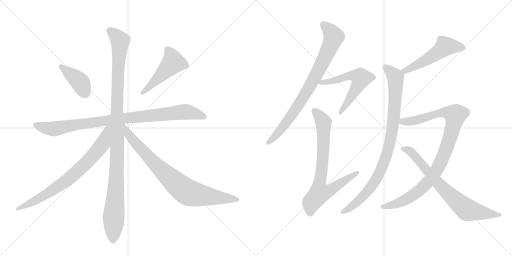
t = 0.00 s
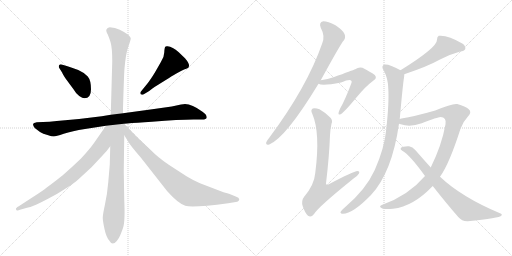
t = 2.26 s
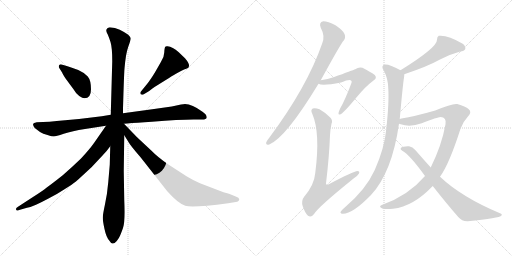
t = 4.52 s
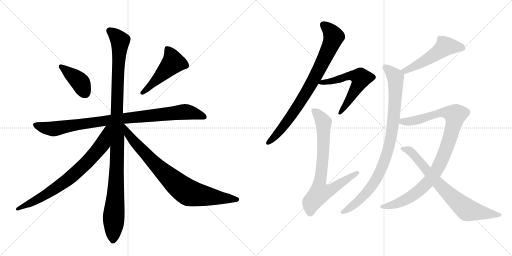
t = 6.78 s
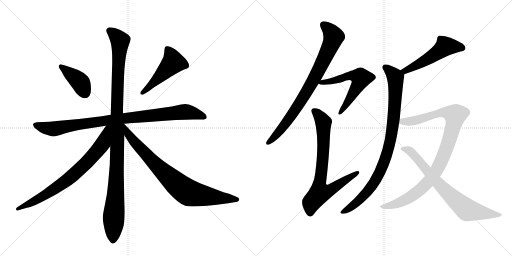
t = 9.04 s
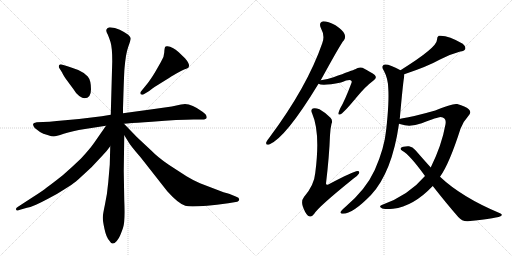
t = 11.30 s

The animated SVG that drew these frames (rendered in a browser with its animation timeline set to each time). Animation: 13 CSS @keyframes rules; one cycle of 11.30 s.

<svg version="1.1" viewBox="0 0 2048 1024" xmlns="http://www.w3.org/2000/svg">
  <g stroke="lightgray" stroke-dasharray="1,1" stroke-width="1" transform="scale(4, 4)">
    <line x1="0" y1="0" x2="256" y2="256"></line>
    <line x1="256" y1="0" x2="0" y2="256"></line>
    <line x1="128" y1="0" x2="128" y2="256"></line>
    <line x1="0" y1="128" x2="256" y2="128"></line>
    <line x1="256" y1="0" x2="512" y2="256"></line>
    <line x1="512" y1="0" x2="256" y2="256"></line>
    <line x1="384" y1="0" x2="384" y2="256"></line>
    <line x1="256" y1="128" x2="512" y2="128"></line>
  </g>
<g transform="scale(1, -1) translate(0, -850)">
   <style type="text/css">
    @keyframes keyframes0 {
      from {
       stroke: black;
       stroke-dashoffset: 402;
       stroke-width: 128;
       }
       57% {
       animation-timing-function: step-end;
       stroke: black;
       stroke-dashoffset: 0;
       stroke-width: 128;
       }
       to {
       stroke: black;
       stroke-width: 1024;
       }
       }
       #make-me-a-hanzi-animation-0 {
         animation: keyframes0 0.577148s both;
         animation-delay: 0.000000s;
         animation-timing-function: linear;
       }
    @keyframes keyframes1 {
      from {
       stroke: black;
       stroke-dashoffset: 494;
       stroke-width: 128;
       }
       62% {
       animation-timing-function: step-end;
       stroke: black;
       stroke-dashoffset: 0;
       stroke-width: 128;
       }
       to {
       stroke: black;
       stroke-width: 1024;
       }
       }
       #make-me-a-hanzi-animation-1 {
         animation: keyframes1 0.652018s both;
         animation-delay: 0.577148s;
         animation-timing-function: linear;
       }
    @keyframes keyframes2 {
      from {
       stroke: black;
       stroke-dashoffset: 945;
       stroke-width: 128;
       }
       75% {
       animation-timing-function: step-end;
       stroke: black;
       stroke-dashoffset: 0;
       stroke-width: 128;
       }
       to {
       stroke: black;
       stroke-width: 1024;
       }
       }
       #make-me-a-hanzi-animation-2 {
         animation: keyframes2 1.019043s both;
         animation-delay: 1.229167s;
         animation-timing-function: linear;
       }
    @keyframes keyframes3 {
      from {
       stroke: black;
       stroke-dashoffset: 1110;
       stroke-width: 128;
       }
       78% {
       animation-timing-function: step-end;
       stroke: black;
       stroke-dashoffset: 0;
       stroke-width: 128;
       }
       to {
       stroke: black;
       stroke-width: 1024;
       }
       }
       #make-me-a-hanzi-animation-3 {
         animation: keyframes3 1.153320s both;
         animation-delay: 2.248210s;
         animation-timing-function: linear;
       }
    @keyframes keyframes4 {
      from {
       stroke: black;
       stroke-dashoffset: 764;
       stroke-width: 128;
       }
       71% {
       animation-timing-function: step-end;
       stroke: black;
       stroke-dashoffset: 0;
       stroke-width: 128;
       }
       to {
       stroke: black;
       stroke-width: 1024;
       }
       }
       #make-me-a-hanzi-animation-4 {
         animation: keyframes4 0.871745s both;
         animation-delay: 3.401530s;
         animation-timing-function: linear;
       }
    @keyframes keyframes5 {
      from {
       stroke: black;
       stroke-dashoffset: 828;
       stroke-width: 128;
       }
       73% {
       animation-timing-function: step-end;
       stroke: black;
       stroke-dashoffset: 0;
       stroke-width: 128;
       }
       to {
       stroke: black;
       stroke-width: 1024;
       }
       }
       #make-me-a-hanzi-animation-5 {
         animation: keyframes5 0.923828s both;
         animation-delay: 4.273275s;
         animation-timing-function: linear;
       }
    @keyframes keyframes6 {
      from {
       stroke: black;
       stroke-dashoffset: 817;
       stroke-width: 128;
       }
       73% {
       animation-timing-function: step-end;
       stroke: black;
       stroke-dashoffset: 0;
       stroke-width: 128;
       }
       to {
       stroke: black;
       stroke-width: 1024;
       }
       }
       #make-me-a-hanzi-animation-6 {
         animation: keyframes6 0.914876s both;
         animation-delay: 5.197103s;
         animation-timing-function: linear;
       }
    @keyframes keyframes7 {
      from {
       stroke: black;
       stroke-dashoffset: 586;
       stroke-width: 128;
       }
       66% {
       animation-timing-function: step-end;
       stroke: black;
       stroke-dashoffset: 0;
       stroke-width: 128;
       }
       to {
       stroke: black;
       stroke-width: 1024;
       }
       }
       #make-me-a-hanzi-animation-7 {
         animation: keyframes7 0.726888s both;
         animation-delay: 6.111979s;
         animation-timing-function: linear;
       }
    @keyframes keyframes8 {
      from {
       stroke: black;
       stroke-dashoffset: 763;
       stroke-width: 128;
       }
       71% {
       animation-timing-function: step-end;
       stroke: black;
       stroke-dashoffset: 0;
       stroke-width: 128;
       }
       to {
       stroke: black;
       stroke-width: 1024;
       }
       }
       #make-me-a-hanzi-animation-8 {
         animation: keyframes8 0.870931s both;
         animation-delay: 6.838867s;
         animation-timing-function: linear;
       }
    @keyframes keyframes9 {
      from {
       stroke: black;
       stroke-dashoffset: 521;
       stroke-width: 128;
       }
       63% {
       animation-timing-function: step-end;
       stroke: black;
       stroke-dashoffset: 0;
       stroke-width: 128;
       }
       to {
       stroke: black;
       stroke-width: 1024;
       }
       }
       #make-me-a-hanzi-animation-9 {
         animation: keyframes9 0.673991s both;
         animation-delay: 7.709798s;
         animation-timing-function: linear;
       }
    @keyframes keyframes10 {
      from {
       stroke: black;
       stroke-dashoffset: 920;
       stroke-width: 128;
       }
       75% {
       animation-timing-function: step-end;
       stroke: black;
       stroke-dashoffset: 0;
       stroke-width: 128;
       }
       to {
       stroke: black;
       stroke-width: 1024;
       }
       }
       #make-me-a-hanzi-animation-10 {
         animation: keyframes10 0.998698s both;
         animation-delay: 8.383789s;
         animation-timing-function: linear;
       }
    @keyframes keyframes11 {
      from {
       stroke: black;
       stroke-dashoffset: 985;
       stroke-width: 128;
       }
       76% {
       animation-timing-function: step-end;
       stroke: black;
       stroke-dashoffset: 0;
       stroke-width: 128;
       }
       to {
       stroke: black;
       stroke-width: 1024;
       }
       }
       #make-me-a-hanzi-animation-11 {
         animation: keyframes11 1.051595s both;
         animation-delay: 9.382487s;
         animation-timing-function: linear;
       }
    @keyframes keyframes12 {
      from {
       stroke: black;
       stroke-dashoffset: 750;
       stroke-width: 128;
       }
       71% {
       animation-timing-function: step-end;
       stroke: black;
       stroke-dashoffset: 0;
       stroke-width: 128;
       }
       to {
       stroke: black;
       stroke-width: 1024;
       }
       }
       #make-me-a-hanzi-animation-12 {
         animation: keyframes12 0.860352s both;
         animation-delay: 10.434082s;
         animation-timing-function: linear;
       }
</style>
<path d="M 338 457 Q 364 457 364 493 Q 364 529 351 544 Q 338 559 313 570 Q 288 580 273 584 L 250 591 Q 242 595 237 590 Q 233 584 237 578 L 249 559 Q 251 553 263 535 L 294 493 Q 304 475 317 466 Q 330 457 338 457 Z" fill="lightgray"></path> 
<path d="M 568 471 Q 572 471 575 473 L 592 483 Q 597 486 611 497 Q 626 507 660 528 Q 692 549 702 554 L 724 566 Q 738 573 745 575 Q 770 582 740 617 L 715 641 Q 690 664 670 665 Q 664 666 661 663 Q 658 659 657 640 Q 657 621 643 601 L 619 559 Q 601 530 589 515 L 563 483 Q 561 480 561 478 Q 561 471 568 471 Z" fill="lightgray"></path> 
<path d="M 443 391 L 407 385 L 316 374 L 227 366 Q 197 363 172 362 L 147 361 Q 134 359 132 354 Q 132 347 139 338 L 160 322 Q 172 315 190 310 Q 208 304 215 304 Q 223 304 255 315 Q 288 326 340 334 L 424 347 L 496 355 L 509 356 Q 544 359 608 363 Q 717 372 774 372 L 805 372 Q 825 371 827 380 Q 827 392 810 403 Q 768 434 740 434 Q 734 434 724 432 L 687 424 Q 655 419 609 413 L 492 397 L 443 391 Z" fill="lightgray"></path> 
<path d="M 425 727 Q 426 721 431 712 Q 435 703 442 682 Q 449 660 449 605 L 443 391 L 441 265 L 439 191 L 433 121 Q 429 74 420 33 Q 411 -9 411 -21 Q 411 -34 418 -66 Q 425 -99 437 -112 Q 449 -135 467 -114 Q 476 -103 479 -95 Q 483 -87 492 -62 Q 501 -37 497 50 L 495 166 L 497 309 L 492 397 L 492 416 Q 496 554 498 576 Q 503 635 513 663 Q 523 690 523 696 Q 523 702 510 713 Q 499 721 479 731 Q 460 741 439 741 Q 425 738 425 727 Z" fill="lightgray"></path> 
<path d="M 424 347 L 376 278 Q 356 250 324 216 Q 292 185 251 149 Q 208 115 187 100 Q 173 88 132 62 L 75 25 Q 62 18 64 13 Q 65 8 69 8 Q 72 7 80 11 L 108 19 Q 122 21 144 31 Q 166 41 194 56 Q 223 70 258 93 Q 293 115 301 122 Q 309 128 367 182 L 411 229 Q 426 244 441 265 C 512 359 441 372 424 347 Z" fill="lightgray"></path> 
<path d="M 497 309 L 514 282 Q 519 271 563 220 L 669 85 Q 713 36 741 27 Q 769 18 913 37 L 943 42 Q 957 44 957 53 Q 957 59 943 64 L 916 75 L 894 81 L 800 117 Q 774 128 746 145 L 675 191 Q 631 221 605 248 L 547 302 L 496 355 L 494 355 C 472 375 481 334 497 309 Z" fill="lightgray"></path> 
<path d="M 1283 529 Q 1365 679 1375 688 Q 1384 700 1378 714 Q 1374 727 1342 749 Q 1312 765 1293 765 Q 1274 761 1283 739 Q 1301 706 1289 677 Q 1229 503 1077 299 Q 1067 287 1065 281 Q 1062 268 1077 272 Q 1143 299 1274 515 L 1283 529 Z" fill="lightgray"></path> 
<path d="M 1274 515 Q 1289 505 1364 520 Q 1400 535 1405 527 Q 1409 524 1405 516 Q 1380 449 1361 417 Q 1355 404 1354 398 Q 1353 388 1364 394 Q 1376 400 1429 464 Q 1462 504 1494 528 Q 1510 538 1499 550 Q 1486 560 1450 579 Q 1434 583 1421 573 Q 1411 569 1334 541 Q 1312 534 1283 529 C 1253 524 1249 523 1274 515 Z" fill="lightgray"></path> 
<path d="M 1326 355 Q 1332 368 1322 379 Q 1300 401 1278 413 Q 1260 420 1251 416 Q 1241 410 1249 395 Q 1282 319 1261 158 Q 1257 110 1216 62 Q 1204 47 1211 25 Q 1220 -2 1232 -13 Q 1245 -22 1257 -5 Q 1273 22 1413 135 Q 1431 147 1436 156 Q 1440 166 1430 166 Q 1414 165 1315 113 Q 1305 107 1304 116 Q 1317 225 1320 309 Q 1321 334 1326 355 Z" fill="lightgray"></path> 
<path d="M 1617 553 Q 1710 584 1760 612 Q 1803 634 1841 644 Q 1857 645 1861 654 Q 1864 664 1851 675 Q 1791 711 1755 707 Q 1748 703 1748 691 Q 1749 660 1602 569 C 1577 553 1589 543 1617 553 Z" fill="lightgray"></path> 
<path d="M 1599 374 Q 1612 519 1616 539 Q 1617 546 1617 553 C 1618 561 1618 561 1602 569 Q 1556 594 1540 592 Q 1521 588 1536 566 Q 1552 536 1553 497 Q 1557 443 1545 333 Q 1538 258 1499 170 Q 1463 91 1380 21 Q 1365 8 1362 2 Q 1361 -5 1372 -5 Q 1411 -5 1484 70 Q 1568 160 1596 355 L 1599 374 Z" fill="lightgray"></path> 
<path d="M 1760 143 Q 1797 194 1842 335 Q 1852 363 1871 383 Q 1889 401 1875 413 Q 1862 425 1829 434 Q 1811 438 1741 408 Q 1657 384 1606 376 Q 1602 376 1599 374 C 1570 368 1567 363 1596 355 Q 1600 355 1603 353 Q 1640 340 1687 357 Q 1751 382 1762 382 Q 1787 381 1782 353 Q 1767 269 1723 180 L 1700 146 Q 1634 68 1527 30 Q 1514 24 1526 18 Q 1532 12 1572 15 Q 1653 24 1731 106 L 1760 143 Z" fill="lightgray"></path> 
<path d="M 1731 106 Q 1785 37 1833 -18 Q 1848 -36 1871 -35 Q 1998 -23 2006 -12 Q 2010 -6 2000 -3 Q 1847 61 1760 143 L 1723 180 Q 1695 211 1661 250 Q 1651 263 1636 265 Q 1611 266 1603 258 Q 1600 252 1609 247 Q 1639 231 1700 146 L 1731 106 Z" fill="lightgray"></path> 
      <clipPath id="make-me-a-hanzi-clip-0">
      <path d="M 338 457 Q 364 457 364 493 Q 364 529 351 544 Q 338 559 313 570 Q 288 580 273 584 L 250 591 Q 242 595 237 590 Q 233 584 237 578 L 249 559 Q 251 553 263 535 L 294 493 Q 304 475 317 466 Q 330 457 338 457 Z" fill="lightgray"></path>
      </clipPath>
      <path clip-path="url(#make-me-a-hanzi-clip-0)" d="M 244 584 L 321 521 L 340 479 " fill="none" id="make-me-a-hanzi-animation-0" stroke-dasharray="274 548" stroke-linecap="round"></path>

      <clipPath id="make-me-a-hanzi-clip-1">
      <path d="M 568 471 Q 572 471 575 473 L 592 483 Q 597 486 611 497 Q 626 507 660 528 Q 692 549 702 554 L 724 566 Q 738 573 745 575 Q 770 582 740 617 L 715 641 Q 690 664 670 665 Q 664 666 661 663 Q 658 659 657 640 Q 657 621 643 601 L 619 559 Q 601 530 589 515 L 563 483 Q 561 480 561 478 Q 561 471 568 471 Z" fill="lightgray"></path>
      </clipPath>
      <path clip-path="url(#make-me-a-hanzi-clip-1)" d="M 667 657 L 684 630 L 693 600 L 568 478 " fill="none" id="make-me-a-hanzi-animation-1" stroke-dasharray="366 732" stroke-linecap="round"></path>

      <clipPath id="make-me-a-hanzi-clip-2">
      <path d="M 443 391 L 407 385 L 316 374 L 227 366 Q 197 363 172 362 L 147 361 Q 134 359 132 354 Q 132 347 139 338 L 160 322 Q 172 315 190 310 Q 208 304 215 304 Q 223 304 255 315 Q 288 326 340 334 L 424 347 L 496 355 L 509 356 Q 544 359 608 363 Q 717 372 774 372 L 805 372 Q 825 371 827 380 Q 827 392 810 403 Q 768 434 740 434 Q 734 434 724 432 L 687 424 Q 655 419 609 413 L 492 397 L 443 391 Z" fill="lightgray"></path>
      </clipPath>
      <path clip-path="url(#make-me-a-hanzi-clip-2)" d="M 138 352 L 174 339 L 215 334 L 440 370 L 739 403 L 817 383 " fill="none" id="make-me-a-hanzi-animation-2" stroke-dasharray="817 1634" stroke-linecap="round"></path>

      <clipPath id="make-me-a-hanzi-clip-3">
      <path d="M 425 727 Q 426 721 431 712 Q 435 703 442 682 Q 449 660 449 605 L 443 391 L 441 265 L 439 191 L 433 121 Q 429 74 420 33 Q 411 -9 411 -21 Q 411 -34 418 -66 Q 425 -99 437 -112 Q 449 -135 467 -114 Q 476 -103 479 -95 Q 483 -87 492 -62 Q 501 -37 497 50 L 495 166 L 497 309 L 492 397 L 492 416 Q 496 554 498 576 Q 503 635 513 663 Q 523 690 523 696 Q 523 702 510 713 Q 499 721 479 731 Q 460 741 439 741 Q 425 738 425 727 Z" fill="lightgray"></path>
      </clipPath>
      <path clip-path="url(#make-me-a-hanzi-clip-3)" d="M 438 727 L 462 709 L 481 683 L 470 520 L 468 190 L 452 -108 " fill="none" id="make-me-a-hanzi-animation-3" stroke-dasharray="982 1964" stroke-linecap="round"></path>

      <clipPath id="make-me-a-hanzi-clip-4">
      <path d="M 424 347 L 376 278 Q 356 250 324 216 Q 292 185 251 149 Q 208 115 187 100 Q 173 88 132 62 L 75 25 Q 62 18 64 13 Q 65 8 69 8 Q 72 7 80 11 L 108 19 Q 122 21 144 31 Q 166 41 194 56 Q 223 70 258 93 Q 293 115 301 122 Q 309 128 367 182 L 411 229 Q 426 244 441 265 C 512 359 441 372 424 347 Z" fill="lightgray"></path>
      </clipPath>
      <path clip-path="url(#make-me-a-hanzi-clip-4)" d="M 438 342 L 429 335 L 411 275 L 324 177 L 226 99 L 143 48 L 70 14 " fill="none" id="make-me-a-hanzi-animation-4" stroke-dasharray="636 1272" stroke-linecap="round"></path>

      <clipPath id="make-me-a-hanzi-clip-5">
      <path d="M 497 309 L 514 282 Q 519 271 563 220 L 669 85 Q 713 36 741 27 Q 769 18 913 37 L 943 42 Q 957 44 957 53 Q 957 59 943 64 L 916 75 L 894 81 L 800 117 Q 774 128 746 145 L 675 191 Q 631 221 605 248 L 547 302 L 496 355 L 494 355 C 472 375 481 334 497 309 Z" fill="lightgray"></path>
      </clipPath>
      <path clip-path="url(#make-me-a-hanzi-clip-5)" d="M 496 347 L 514 311 L 557 260 L 653 162 L 736 90 L 782 72 L 949 52 " fill="none" id="make-me-a-hanzi-animation-5" stroke-dasharray="700 1400" stroke-linecap="round"></path>

      <clipPath id="make-me-a-hanzi-clip-6">
      <path d="M 1283 529 Q 1365 679 1375 688 Q 1384 700 1378 714 Q 1374 727 1342 749 Q 1312 765 1293 765 Q 1274 761 1283 739 Q 1301 706 1289 677 Q 1229 503 1077 299 Q 1067 287 1065 281 Q 1062 268 1077 272 Q 1143 299 1274 515 L 1283 529 Z" fill="lightgray"></path>
      </clipPath>
      <path clip-path="url(#make-me-a-hanzi-clip-6)" d="M 1295 749 L 1312 736 L 1335 703 L 1280 577 L 1179 407 L 1115 321 L 1074 281 " fill="none" id="make-me-a-hanzi-animation-6" stroke-dasharray="689 1378" stroke-linecap="round"></path>

      <clipPath id="make-me-a-hanzi-clip-7">
      <path d="M 1274 515 Q 1289 505 1364 520 Q 1400 535 1405 527 Q 1409 524 1405 516 Q 1380 449 1361 417 Q 1355 404 1354 398 Q 1353 388 1364 394 Q 1376 400 1429 464 Q 1462 504 1494 528 Q 1510 538 1499 550 Q 1486 560 1450 579 Q 1434 583 1421 573 Q 1411 569 1334 541 Q 1312 534 1283 529 C 1253 524 1249 523 1274 515 Z" fill="lightgray"></path>
      </clipPath>
      <path clip-path="url(#make-me-a-hanzi-clip-7)" d="M 1279 517 L 1391 546 L 1420 547 L 1443 538 L 1395 445 L 1361 400 " fill="none" id="make-me-a-hanzi-animation-7" stroke-dasharray="458 916" stroke-linecap="round"></path>

      <clipPath id="make-me-a-hanzi-clip-8">
      <path d="M 1326 355 Q 1332 368 1322 379 Q 1300 401 1278 413 Q 1260 420 1251 416 Q 1241 410 1249 395 Q 1282 319 1261 158 Q 1257 110 1216 62 Q 1204 47 1211 25 Q 1220 -2 1232 -13 Q 1245 -22 1257 -5 Q 1273 22 1413 135 Q 1431 147 1436 156 Q 1440 166 1430 166 Q 1414 165 1315 113 Q 1305 107 1304 116 Q 1317 225 1320 309 Q 1321 334 1326 355 Z" fill="lightgray"></path>
      </clipPath>
      <path clip-path="url(#make-me-a-hanzi-clip-8)" d="M 1258 405 L 1280 383 L 1294 354 L 1293 235 L 1277 115 L 1282 80 L 1321 89 L 1429 158 " fill="none" id="make-me-a-hanzi-animation-8" stroke-dasharray="635 1270" stroke-linecap="round"></path>

      <clipPath id="make-me-a-hanzi-clip-9">
      <path d="M 1617 553 Q 1710 584 1760 612 Q 1803 634 1841 644 Q 1857 645 1861 654 Q 1864 664 1851 675 Q 1791 711 1755 707 Q 1748 703 1748 691 Q 1749 660 1602 569 C 1577 553 1589 543 1617 553 Z" fill="lightgray"></path>
      </clipPath>
      <path clip-path="url(#make-me-a-hanzi-clip-9)" d="M 1850 658 L 1833 664 L 1780 664 L 1742 633 L 1655 582 L 1623 569 L 1615 574 " fill="none" id="make-me-a-hanzi-animation-9" stroke-dasharray="393 786" stroke-linecap="round"></path>

      <clipPath id="make-me-a-hanzi-clip-10">
      <path d="M 1599 374 Q 1612 519 1616 539 Q 1617 546 1617 553 C 1618 561 1618 561 1602 569 Q 1556 594 1540 592 Q 1521 588 1536 566 Q 1552 536 1553 497 Q 1557 443 1545 333 Q 1538 258 1499 170 Q 1463 91 1380 21 Q 1365 8 1362 2 Q 1361 -5 1372 -5 Q 1411 -5 1484 70 Q 1568 160 1596 355 L 1599 374 Z" fill="lightgray"></path>
      </clipPath>
      <path clip-path="url(#make-me-a-hanzi-clip-10)" d="M 1542 578 L 1579 546 L 1582 536 L 1577 389 L 1551 245 L 1526 174 L 1488 106 L 1423 36 L 1370 2 " fill="none" id="make-me-a-hanzi-animation-10" stroke-dasharray="792 1584" stroke-linecap="round"></path>

      <clipPath id="make-me-a-hanzi-clip-11">
      <path d="M 1760 143 Q 1797 194 1842 335 Q 1852 363 1871 383 Q 1889 401 1875 413 Q 1862 425 1829 434 Q 1811 438 1741 408 Q 1657 384 1606 376 Q 1602 376 1599 374 C 1570 368 1567 363 1596 355 Q 1600 355 1603 353 Q 1640 340 1687 357 Q 1751 382 1762 382 Q 1787 381 1782 353 Q 1767 269 1723 180 L 1700 146 Q 1634 68 1527 30 Q 1514 24 1526 18 Q 1532 12 1572 15 Q 1653 24 1731 106 L 1760 143 Z" fill="lightgray"></path>
      </clipPath>
      <path clip-path="url(#make-me-a-hanzi-clip-11)" d="M 1601 359 L 1694 375 L 1757 400 L 1780 401 L 1821 390 L 1783 248 L 1750 176 L 1717 127 L 1624 51 L 1560 26 L 1533 23 " fill="none" id="make-me-a-hanzi-animation-11" stroke-dasharray="857 1714" stroke-linecap="round"></path>

      <clipPath id="make-me-a-hanzi-clip-12">
      <path d="M 1731 106 Q 1785 37 1833 -18 Q 1848 -36 1871 -35 Q 1998 -23 2006 -12 Q 2010 -6 2000 -3 Q 1847 61 1760 143 L 1723 180 Q 1695 211 1661 250 Q 1651 263 1636 265 Q 1611 266 1603 258 Q 1600 252 1609 247 Q 1639 231 1700 146 L 1731 106 Z" fill="lightgray"></path>
      </clipPath>
      <path clip-path="url(#make-me-a-hanzi-clip-12)" d="M 1610 255 L 1644 243 L 1754 114 L 1868 10 L 2001 -9 " fill="none" id="make-me-a-hanzi-animation-12" stroke-dasharray="622 1244" stroke-linecap="round"></path>

</g>
</svg>
